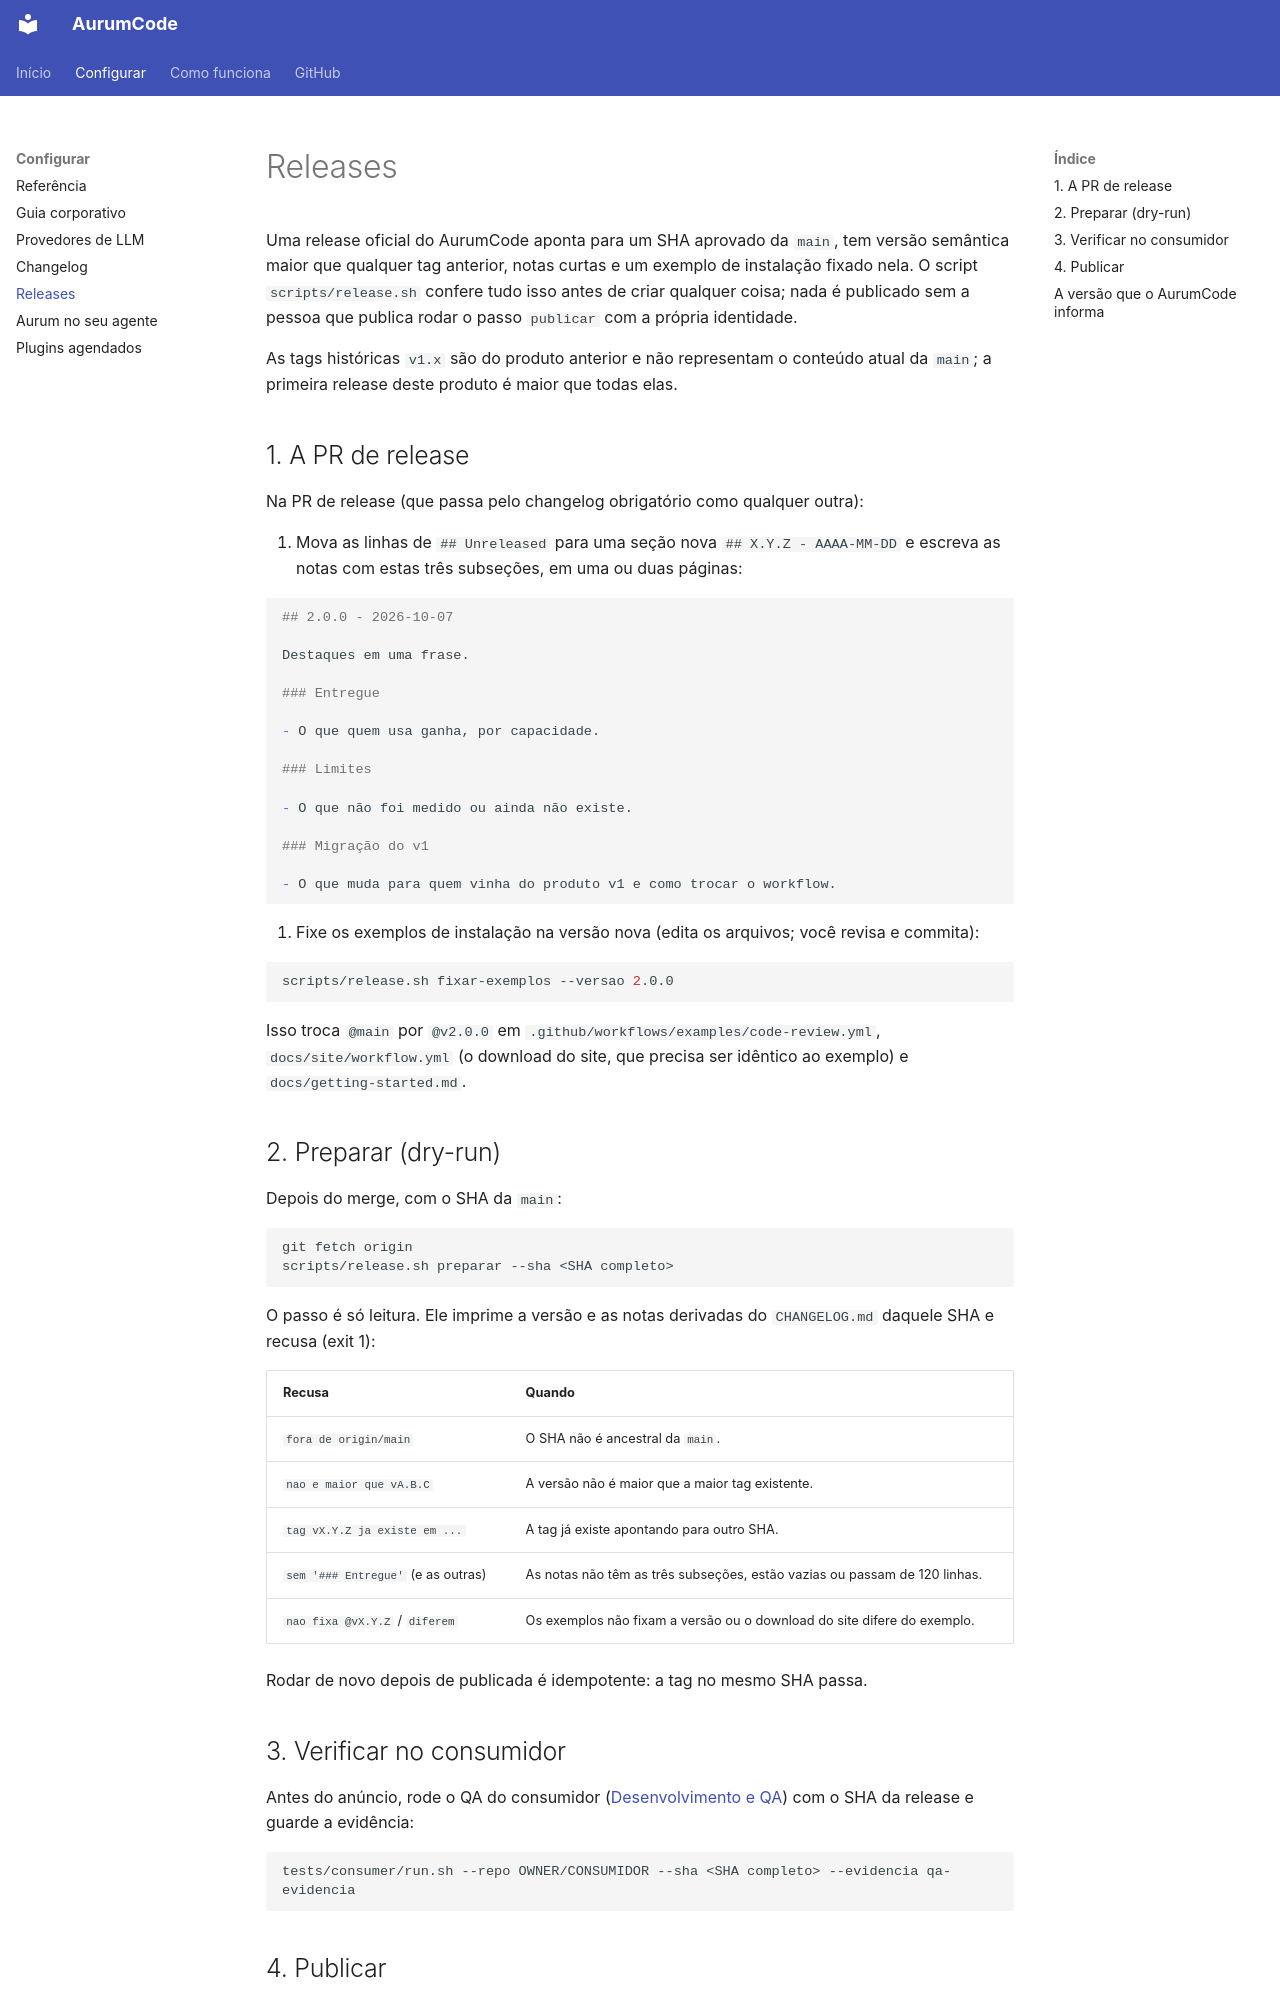

repository: Mpaape/AurumCode · page: releases/index.html · generator: mkdocs

# Releases

Uma release oficial do AurumCode aponta para um SHA aprovado da `main`, tem
versão semântica maior que qualquer tag anterior, notas curtas e um exemplo de
instalação fixado nela. O script `scripts/release.sh` confere tudo isso antes
de criar qualquer coisa; nada é publicado sem a pessoa que publica rodar o
passo `publicar` com a própria identidade.

As tags históricas `v1.x` são do produto anterior e não representam o conteúdo
atual da `main`; a primeira release deste produto é maior que todas elas.

## 1. A PR de release

Na PR de release (que passa pelo changelog obrigatório como qualquer outra):

1. Mova as linhas de `## Unreleased` para uma seção nova `## X.Y.Z - AAAA-MM-DD`
   e escreva as notas com estas três subseções, em uma ou duas páginas:

   ```markdown
   ## 2.0.0 - 2026-10-07

   Destaques em uma frase.

   ### Entregue

   - O que quem usa ganha, por capacidade.

   ### Limites

   - O que não foi medido ou ainda não existe.

   ### Migração do v1

   - O que muda para quem vinha do produto v1 e como trocar o workflow.
   ```

2. Fixe os exemplos de instalação na versão nova (edita os arquivos; você
   revisa e commita):

   ```bash
   scripts/release.sh fixar-exemplos --versao 2.0.0
   ```

   Isso troca `@main` por `@v2.0.0` em `.github/workflows/examples/code-review.yml`,
   `docs/site/workflow.yml` (o download do site, que precisa ser idêntico ao
   exemplo) e `docs/getting-started.md`.

## 2. Preparar (dry-run)

Depois do merge, com o SHA da `main`:

```bash
git fetch origin
scripts/release.sh preparar --sha <SHA completo>
```

O passo é só leitura. Ele imprime a versão e as notas derivadas do
`CHANGELOG.md` daquele SHA e recusa (exit 1):

| Recusa | Quando |
| --- | --- |
| `fora de origin/main` | O SHA não é ancestral da `main`. |
| `nao e maior que vA.B.C` | A versão não é maior que a maior tag existente. |
| `tag vX.Y.Z ja existe em ...` | A tag já existe apontando para outro SHA. |
| `sem '### Entregue'` (e as outras) | As notas não têm as três subseções, estão vazias ou passam de 120 linhas. |
| `nao fixa @vX.Y.Z` / `diferem` | Os exemplos não fixam a versão ou o download do site difere do exemplo. |

Rodar de novo depois de publicada é idempotente: a tag no mesmo SHA passa.

## 3. Verificar no consumidor

Antes do anúncio, rode o QA do consumidor ([Desenvolvimento e QA](qa.md#qa-no-repositorio-consumidor-aur-512))
com o SHA da release e guarde a evidência:

```bash
tests/consumer/run.sh --repo OWNER/CONSUMIDOR --sha <SHA completo> --evidencia qa-evidencia
```
